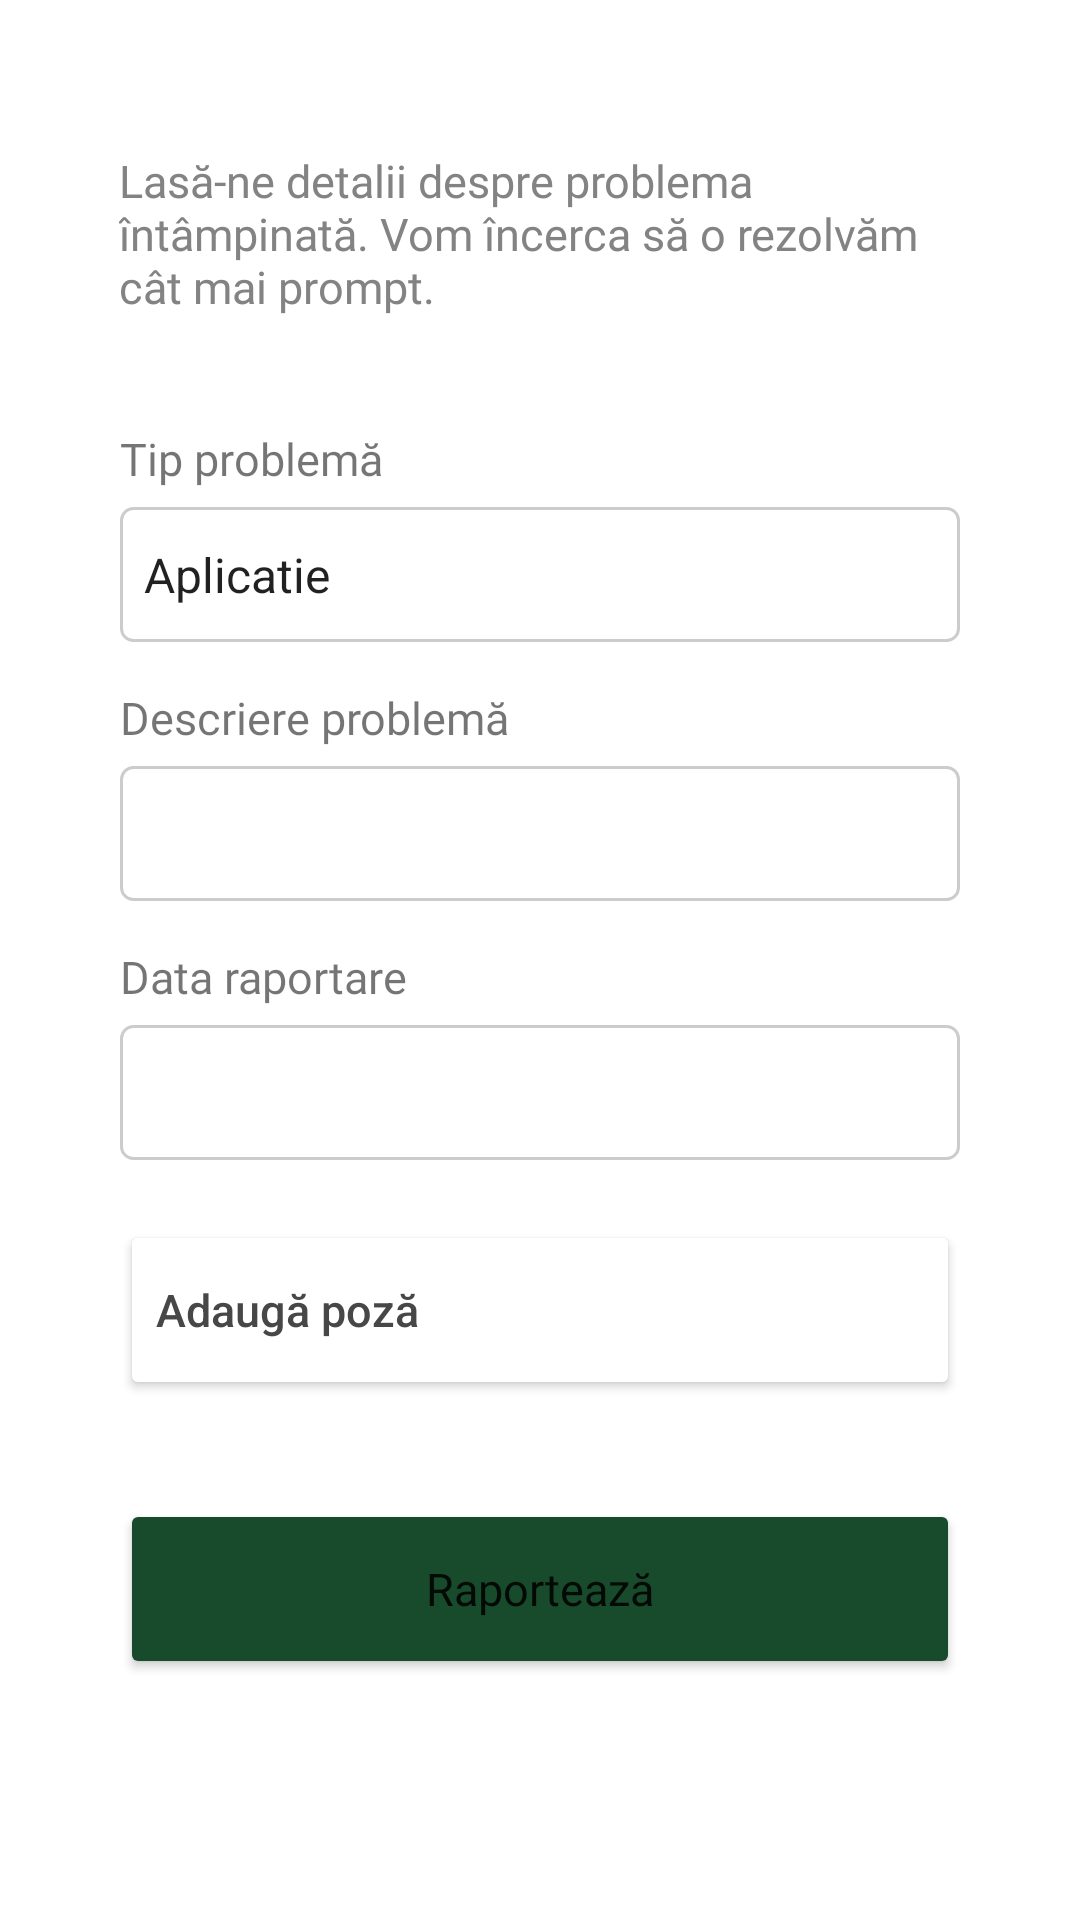

Write the Android layout XML for this screen, with the resource values it uses.
<!-- AndroidManifest.xml: application theme Theme.EcoGo -->
<!-- res/layout/activity_problem.xml -->
<?xml version="1.0" encoding="utf-8"?>
<ScrollView
    xmlns:android="http://schemas.android.com/apk/res/android"
    xmlns:app="http://schemas.android.com/apk/res-auto"
    xmlns:tools="http://schemas.android.com/tools"
    android:layout_width="match_parent"
    android:layout_height="match_parent">


    <androidx.constraintlayout.widget.ConstraintLayout
         android:layout_height="wrap_content"
        android:layout_width="match_parent"
        >

        <Button
            android:id="@+id/reportProblem"
            android:layout_width="280dp"
            android:layout_height="60dp"
            android:layout_marginBottom="20dp"
            android:backgroundTint="#184A2C"
            android:fontFamily="@font/poppins"
            android:text="Raportează"
            android:textAllCaps="false"
            android:textSize="15sp"
            app:cornerRadius="6dp"
            app:layout_constraintBottom_toBottomOf="parent"
            app:layout_constraintEnd_toEndOf="parent"
            app:layout_constraintStart_toStartOf="parent"
            app:layout_constraintTop_toBottomOf="@+id/problemImage" />

        <EditText
            android:id="@+id/dataRaportare"
            android:layout_width="280dp"
            android:layout_height="45dp"
            android:layout_marginTop="6dp"
            android:background="@drawable/custom_input"
            android:ems="10"
            android:paddingLeft="5dp"
            android:inputType="datetime"
            android:textSize="15sp"
            app:layout_constraintStart_toStartOf="@+id/textView14"
            app:layout_constraintTop_toBottomOf="@+id/textView14" />

        <EditText
            android:id="@+id/descriereProblema"
            android:layout_width="280dp"
            android:layout_height="45dp"
            android:layout_marginTop="6dp"
            android:background="@drawable/custom_input"
            android:ems="10"
            android:paddingLeft="5dp"
            android:inputType="textPersonName"
            android:textSize="15sp"
            app:layout_constraintStart_toStartOf="@+id/textView13"
            app:layout_constraintTop_toBottomOf="@+id/textView13" />

        <TextView
            android:id="@+id/textView11"
            android:layout_width="wrap_content"
            android:layout_height="wrap_content"
            android:layout_marginTop="37dp"
            android:fontFamily="@font/poppins"
            android:text="Tip problemă"
            android:textSize="15sp"
            app:layout_constraintStart_toStartOf="@+id/tipProblema"
            app:layout_constraintTop_toBottomOf="@+id/textView9" />

        <TextView
            android:id="@+id/textView13"
            android:layout_width="wrap_content"
            android:layout_height="wrap_content"
            android:layout_marginTop="15dp"
            android:fontFamily="@font/poppins"
            android:text="Descriere problemă"
            android:textSize="15sp"
            app:layout_constraintStart_toStartOf="@+id/tipProblema"
            app:layout_constraintTop_toBottomOf="@+id/tipProblema" />

        <TextView
            android:id="@+id/textView14"
            android:layout_width="wrap_content"
            android:layout_height="wrap_content"
            android:layout_marginTop="15dp"
            android:fontFamily="@font/poppins"
            android:text="Data raportare"
            android:textSize="15sp"
            app:layout_constraintStart_toStartOf="@+id/descriereProblema"
            app:layout_constraintTop_toBottomOf="@+id/descriereProblema" />

        <TextView
            android:id="@+id/textView9"
            android:layout_width="280dp"
            android:layout_height="wrap_content"
            android:layout_marginTop="50dp"
            android:fontFamily="@font/poppins"
            android:text="Lasă-ne detalii despre problema întâmpinată. Vom încerca să o rezolvăm cât mai prompt."
            android:textColor="#838383"
            android:textSize="15sp"
            app:layout_constraintEnd_toEndOf="parent"
            app:layout_constraintHorizontal_bias="0.496"
            app:layout_constraintStart_toStartOf="parent"
            app:layout_constraintTop_toTopOf="parent" />

        <Spinner
            android:id="@+id/tipProblema"
            android:layout_width="280dp"
            android:layout_height="45dp"
            android:layout_marginTop="6dp"
            android:background="@drawable/custom_input"
            android:entries="@array/types"
            app:layout_constraintEnd_toEndOf="parent"
            app:layout_constraintStart_toStartOf="parent"
            app:layout_constraintTop_toBottomOf="@+id/textView11" />

        <Button
            android:id="@+id/addProblemImage"
            android:layout_width="280dp"
            android:layout_height="60dp"
            android:layout_marginTop="20dp"
            android:backgroundTint="#FFFFFF"
            android:text="Adaugă poză"
            android:textAlignment="textStart"
            android:textAllCaps="false"
            android:textColor="#474747"
            android:textSize="15sp"
            app:icon="@drawable/ic_baseline_photo_24"
            app:iconTint="@color/green"
            app:layout_constraintStart_toStartOf="@+id/dataRaportare"
            app:layout_constraintTop_toBottomOf="@+id/dataRaportare" />

        <ImageView
            android:id="@+id/problemImage"
            android:layout_width="52dp"
            android:layout_height="33dp"
            app:layout_constraintStart_toStartOf="@+id/addProblemImage"
            app:layout_constraintTop_toBottomOf="@+id/addProblemImage" />

    </androidx.constraintlayout.widget.ConstraintLayout>
</ScrollView>
<!-- resources referenced by this layout -->
<resources>
  <string-array name="types">
          <item>Aplicatie</item>
          <item>Transport</item>
      </string-array>
  <color name="green">#184A2C</color>
  <!-- drawable custom_input (drawable) -->
  <?xml version="1.0" encoding="utf-8"?>
  <selector xmlns:android="http://schemas.android.com/apk/res/android">
      <item android:state_enabled="true" android:state_focused="true">
          <shape android:shape="rectangle">
              <solid android:color="@color/white"></solid>
              <corners android:radius="4dp"></corners>
              <stroke android:color="#4CAA9C" android:width="2dp"></stroke>
          </shape>
      </item>
  
      <item android:state_enabled="true">
          <shape android:shape="rectangle">
              <solid android:color="@color/white"></solid>
              <corners android:radius="4dp"></corners>
              <stroke android:color="#FFCCCCCC" android:width="1dp"></stroke>
          </shape>
      </item>
  
  </selector>
  <!-- drawable ic_baseline_photo_24 (drawable) -->
  <vector android:height="26dp" android:tint="#184A2C"
      android:viewportHeight="24" android:viewportWidth="24"
      android:width="26dp" xmlns:android="http://schemas.android.com/apk/res/android">
      <path android:fillColor="@android:color/white" android:pathData="M21,19V5c0,-1.1 -0.9,-2 -2,-2H5c-1.1,0 -2,0.9 -2,2v14c0,1.1 0.9,2 2,2h14c1.1,0 2,-0.9 2,-2zM8.5,13.5l2.5,3.01L14.5,12l4.5,6H5l3.5,-4.5z"/>
  </vector>
  <style name="Theme.EcoGo" parent="Theme.MaterialComponents.DayNight.DarkActionBar">
          
          <item name="colorPrimary">@color/green</item>
          <item name="colorPrimaryVariant">@color/green</item>
          <item name="colorOnPrimary">@color/white</item>
          
          <item name="colorSecondary">@color/teal_200</item>
          <item name="colorSecondaryVariant">@color/teal_700</item>
          <item name="colorOnSecondary">@color/black</item>
          
          <item name="android:statusBarColor" tools:targetApi="l">?attr/colorPrimaryVariant</item>
          
      </style>
  <color name="white">#FFFFFFFF</color>
  <color name="teal_200">#FF03DAC5</color>
  <color name="teal_700">#FF018786</color>
  <color name="black">#FF000000</color>
</resources>
